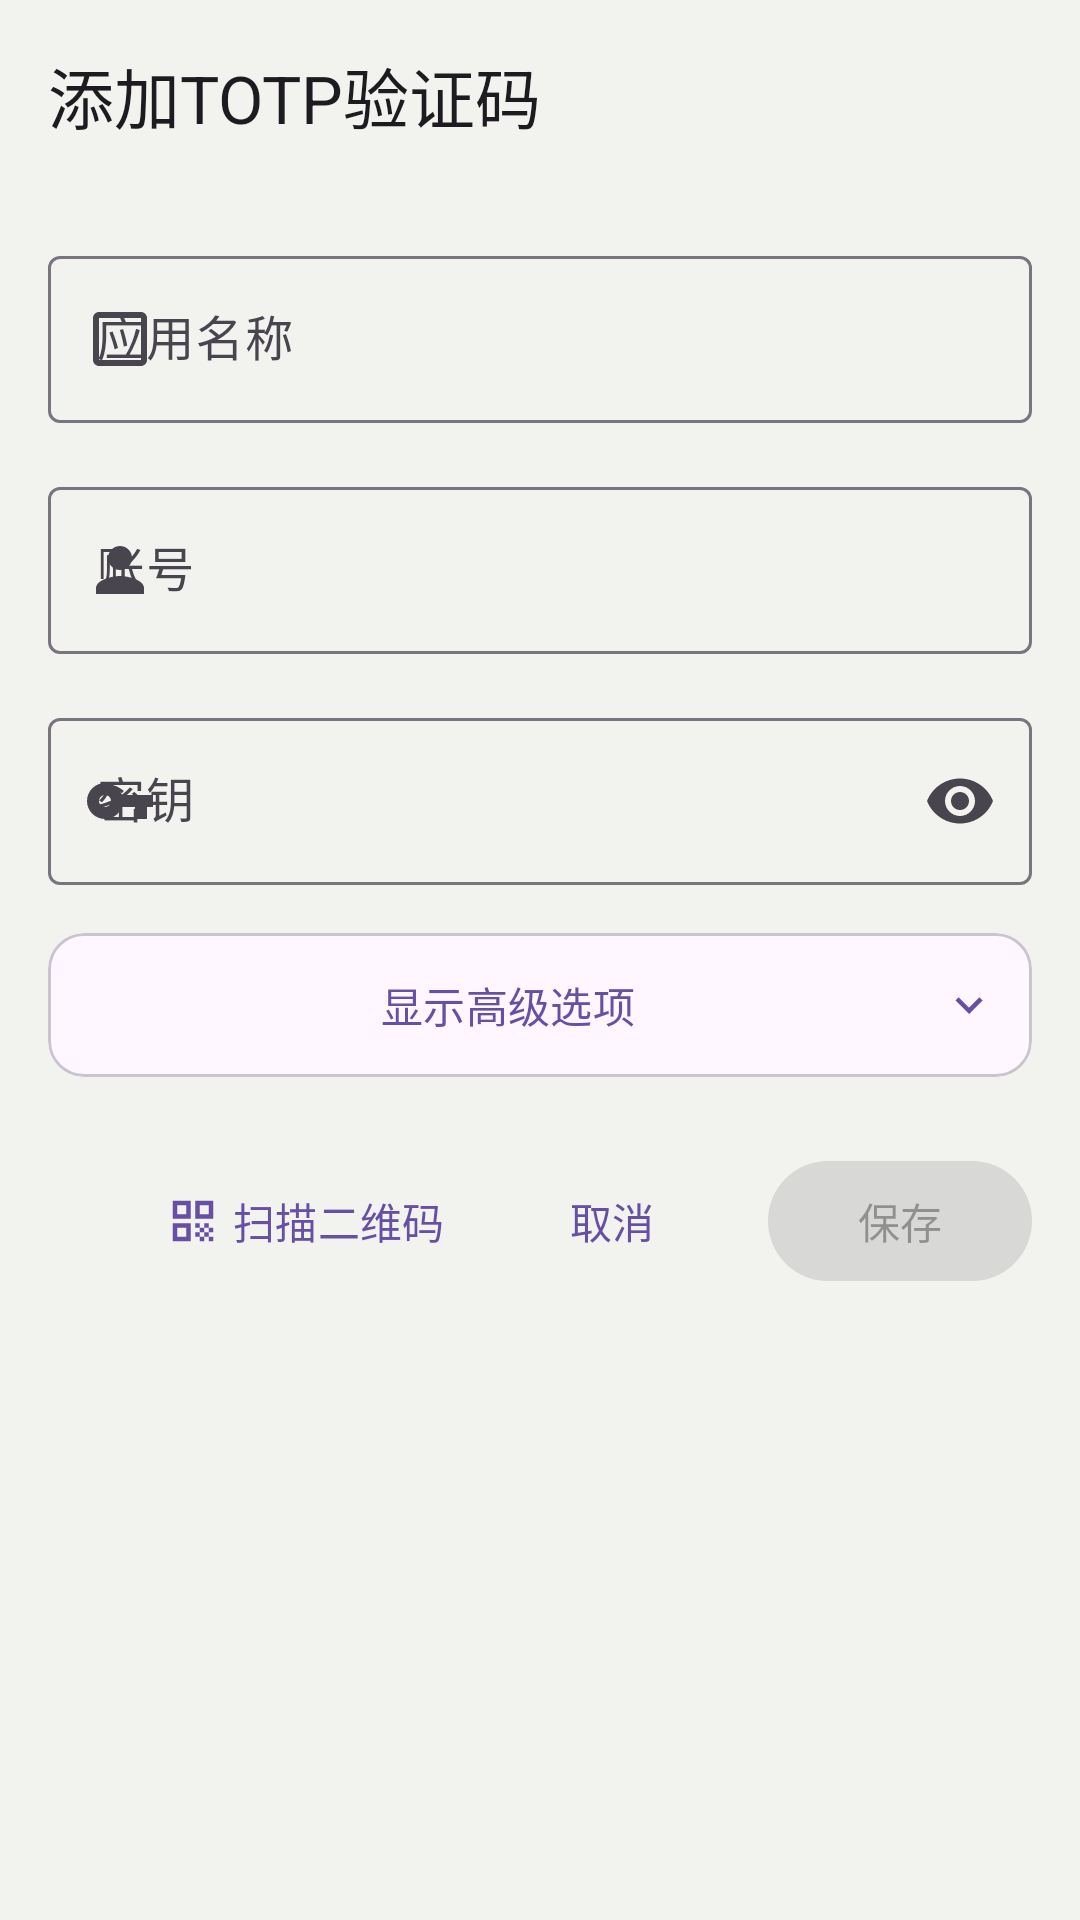

Reconstruct the res/layout file that produces this screen, plus the resources it refers to.
<!-- AndroidManifest.xml: application theme Theme.CodeBook -->
<!-- res/layout/dialog_totp_edit.xml -->
<?xml version="1.0" encoding="utf-8"?>
<LinearLayout xmlns:android="http://schemas.android.com/apk/res/android"
    xmlns:app="http://schemas.android.com/apk/res-auto"
    android:layout_width="match_parent"
    android:layout_height="wrap_content"
    android:orientation="vertical"
    android:background="@color/md_theme_surface_container">

    <com.google.android.material.appbar.MaterialToolbar
        android:id="@+id/toolbar"
        android:layout_width="match_parent"
        android:layout_height="wrap_content"
        app:title="添加TOTP验证码" />

    <LinearLayout
        android:layout_width="match_parent"
        android:layout_height="wrap_content"
        android:orientation="vertical"
        android:padding="16dp">

        <com.google.android.material.textfield.TextInputLayout
            android:id="@+id/til_app_name"
            style="@style/Widget.Material3.TextInputLayout.OutlinedBox"
            android:layout_width="match_parent"
            android:layout_height="wrap_content"
            android:hint="应用名称"
            app:startIconDrawable="@drawable/ic_app">

            <com.google.android.material.textfield.TextInputEditText
                android:id="@+id/et_app_name"
                android:layout_width="match_parent"
                android:layout_height="wrap_content"
                android:inputType="text"
                android:maxLines="1" />

        </com.google.android.material.textfield.TextInputLayout>

        <com.google.android.material.textfield.TextInputLayout
            android:id="@+id/til_account_name"
            style="@style/Widget.Material3.TextInputLayout.OutlinedBox"
            android:layout_width="match_parent"
            android:layout_height="wrap_content"
            android:layout_marginTop="16dp"
            android:hint="账号"
            app:startIconDrawable="@drawable/ic_account">

            <com.google.android.material.textfield.TextInputEditText
                android:id="@+id/et_account_name"
                android:layout_width="match_parent"
                android:layout_height="wrap_content"
                android:inputType="textEmailAddress"
                android:maxLines="1" />

        </com.google.android.material.textfield.TextInputLayout>

        <com.google.android.material.textfield.TextInputLayout
            android:id="@+id/til_secret_key"
            style="@style/Widget.Material3.TextInputLayout.OutlinedBox"
            android:layout_width="match_parent"
            android:layout_height="wrap_content"
            android:layout_marginTop="16dp"
            android:hint="密钥"
            app:endIconMode="password_toggle"
            app:startIconDrawable="@drawable/ic_key">

            <com.google.android.material.textfield.TextInputEditText
                android:id="@+id/et_secret_key"
                android:layout_width="match_parent"
                android:layout_height="wrap_content"
                android:inputType="textPassword"
                android:maxLines="1" />

        </com.google.android.material.textfield.TextInputLayout>

        <com.google.android.material.card.MaterialCardView
            android:layout_width="match_parent"
            android:layout_height="wrap_content"
            android:layout_marginTop="16dp">

            <LinearLayout
                android:layout_width="match_parent"
                android:layout_height="wrap_content"
                android:orientation="vertical">

                <com.google.android.material.button.MaterialButton
                    android:id="@+id/btn_expand"
                    style="@style/Widget.Material3.Button.TextButton"
                    android:layout_width="match_parent"
                    android:layout_height="wrap_content"
                    android:text="显示高级选项"
                    app:icon="@drawable/ic_expand_more"
                    app:iconGravity="end"/>

                <LinearLayout
                    android:id="@+id/layout_additional_fields"
                    android:layout_width="match_parent"
                    android:layout_height="wrap_content"
                    android:orientation="vertical"
                    android:visibility="gone"
                    android:padding="16dp">

                    <com.google.android.material.textfield.TextInputLayout
                        android:id="@+id/til_issuer"
                        style="@style/Widget.Material3.TextInputLayout.OutlinedBox"
                        android:layout_width="match_parent"
                        android:layout_height="wrap_content"
                        android:hint="发行方"
                        app:startIconDrawable="@drawable/ic_business">

                        <com.google.android.material.textfield.TextInputEditText
                            android:id="@+id/et_issuer"
                            android:layout_width="match_parent"
                            android:layout_height="wrap_content"
                            android:inputType="text"
                            android:maxLines="1" />

                    </com.google.android.material.textfield.TextInputLayout>

                    <com.google.android.material.textfield.TextInputLayout
                        android:id="@+id/til_algorithm"
                        style="@style/Widget.Material3.TextInputLayout.OutlinedBox.ExposedDropdownMenu"
                        android:layout_width="match_parent"
                        android:layout_height="wrap_content"
                        android:layout_marginTop="16dp"
                        android:hint="算法"
                        app:startIconDrawable="@drawable/ic_algorithm">

                        <AutoCompleteTextView
                            android:id="@+id/et_algorithm"
                            android:layout_width="match_parent"
                            android:layout_height="wrap_content"
                            android:inputType="none"/>

                    </com.google.android.material.textfield.TextInputLayout>

                    <LinearLayout
                        android:layout_width="match_parent"
                        android:layout_height="wrap_content"
                        android:layout_marginTop="16dp"
                        android:orientation="horizontal">

                        <com.google.android.material.textfield.TextInputLayout
                            android:id="@+id/til_digits"
                            style="@style/Widget.Material3.TextInputLayout.OutlinedBox"
                            android:layout_width="0dp"
                            android:layout_height="wrap_content"
                            android:layout_weight="1"
                            android:layout_marginEnd="8dp"
                            android:hint="位数"
                            app:startIconDrawable="@drawable/ic_numbers">

                            <com.google.android.material.textfield.TextInputEditText
                                android:id="@+id/et_digits"
                                android:layout_width="match_parent"
                                android:layout_height="wrap_content"
                                android:inputType="number"
                                android:maxLines="1" />

                        </com.google.android.material.textfield.TextInputLayout>

                        <com.google.android.material.textfield.TextInputLayout
                            android:id="@+id/til_period"
                            style="@style/Widget.Material3.TextInputLayout.OutlinedBox"
                            android:layout_width="0dp"
                            android:layout_height="wrap_content"
                            android:layout_weight="1"
                            android:layout_marginStart="8dp"
                            android:hint="刷新周期(秒)"
                            app:startIconDrawable="@drawable/ic_timer">

                            <com.google.android.material.textfield.TextInputEditText
                                android:id="@+id/et_period"
                                android:layout_width="match_parent"
                                android:layout_height="wrap_content"
                                android:inputType="number"
                                android:maxLines="1" />

                        </com.google.android.material.textfield.TextInputLayout>

                    </LinearLayout>

                    <com.google.android.material.textfield.TextInputLayout
                        android:id="@+id/til_url"
                        style="@style/Widget.Material3.TextInputLayout.OutlinedBox"
                        android:layout_width="match_parent"
                        android:layout_height="wrap_content"
                        android:layout_marginTop="16dp"
                        android:hint="URL"
                        app:startIconDrawable="@drawable/ic_link">

                        <com.google.android.material.textfield.TextInputEditText
                            android:id="@+id/et_url"
                            android:layout_width="match_parent"
                            android:layout_height="wrap_content"
                            android:inputType="textUri"
                            android:maxLines="1" />

                    </com.google.android.material.textfield.TextInputLayout>

                    <com.google.android.material.textfield.TextInputLayout
                        android:id="@+id/til_remark"
                        style="@style/Widget.Material3.TextInputLayout.OutlinedBox"
                        android:layout_width="match_parent"
                        android:layout_height="wrap_content"
                        android:layout_marginTop="16dp"
                        android:hint="备注"
                        app:startIconDrawable="@drawable/ic_note">

                        <com.google.android.material.textfield.TextInputEditText
                            android:id="@+id/et_remark"
                            android:layout_width="match_parent"
                            android:layout_height="wrap_content"
                            android:inputType="textMultiLine"
                            android:minLines="2"
                            android:gravity="top"/>

                    </com.google.android.material.textfield.TextInputLayout>

                </LinearLayout>
            </LinearLayout>
        </com.google.android.material.card.MaterialCardView>

        <LinearLayout
            android:layout_width="match_parent"
            android:layout_height="wrap_content"
            android:layout_marginTop="24dp"
            android:gravity="end">

            <com.google.android.material.button.MaterialButton
                android:id="@+id/btn_scan"
                style="@style/Widget.Material3.Button.TextButton"
                android:layout_width="wrap_content"
                android:layout_height="wrap_content"
                android:text="扫描二维码"
                app:icon="@drawable/ic_qr_code"/>

            <com.google.android.material.button.MaterialButton
                android:id="@+id/btn_cancel"
                style="@style/Widget.Material3.Button.TextButton"
                android:layout_width="wrap_content"
                android:layout_height="wrap_content"
                android:text="取消" />

            <com.google.android.material.button.MaterialButton
                android:id="@+id/btn_save"
                android:layout_width="wrap_content"
                android:layout_height="wrap_content"
                android:layout_marginStart="8dp"
                android:enabled="false"
                android:text="保存" />

        </LinearLayout>
    </LinearLayout>
</LinearLayout>
<!-- resources referenced by this layout -->
<resources>
  <color name="md_theme_surface_container">#F2F3EF</color>
  <!-- drawable ic_account (drawable) -->
  <?xml version="1.0" encoding="utf-8"?>
  <vector xmlns:android="http://schemas.android.com/apk/res/android"
      android:width="24dp"
      android:height="24dp"
      android:viewportWidth="24"
      android:viewportHeight="24">
      <path
          android:fillColor="?attr/colorControlNormal"
          android:pathData="M12,12c2.21,0 4,-1.79 4,-4s-1.79,-4 -4,-4 -4,1.79 -4,4 1.79,4 4,4zM12,14c-2.67,0 -8,1.34 -8,4v2h16v-2c0,-2.66 -5.33,-4 -8,-4z"/>
  </vector>
  <!-- drawable ic_algorithm (drawable) -->
  <vector xmlns:android="http://schemas.android.com/apk/res/android"
      android:width="24dp"
      android:height="24dp"
      android:viewportWidth="24"
      android:viewportHeight="24">
      <path
          android:fillColor="?attr/colorControlNormal"
          android:pathData="M19,3H5C3.89,3 3,3.9 3,5v14c0,1.1 0.89,2 2,2h14c1.1,0 2,-0.9 2,-2V5C21,3.9 20.1,3 19,3zM17,13h-4v4h-2v-4H7v-2h4V7h2v4h4V13z"/>
  </vector>
  <!-- drawable ic_app (drawable) -->
  <?xml version="1.0" encoding="utf-8"?>
  <vector xmlns:android="http://schemas.android.com/apk/res/android"
      android:width="24dp"
      android:height="24dp"
      android:viewportWidth="24"
      android:viewportHeight="24">
      <path
          android:fillColor="?attr/colorControlNormal"
          android:pathData="M19,3H5C3.89,3 3,3.9 3,5v14c0,1.1 0.89,2 2,2h14c1.1,0 2,-0.9 2,-2V5C21,3.9 20.1,3 19,3zM19,19H5V5h14V19z"/>
  </vector>
  <!-- drawable ic_expand_more (drawable) -->
  <?xml version="1.0" encoding="utf-8"?>
  <vector xmlns:android="http://schemas.android.com/apk/res/android"
      android:width="24dp"
      android:height="24dp"
      android:viewportWidth="24"
      android:viewportHeight="24">
      <path
          android:fillColor="?attr/colorControlNormal"
          android:pathData="M16.59,8.59L12,13.17 7.41,8.59 6,10l6,6 6,-6z"/>
  </vector>
  <!-- drawable ic_key (drawable) -->
  <vector xmlns:android="http://schemas.android.com/apk/res/android"
      android:width="24dp"
      android:height="24dp"
      android:viewportWidth="24"
      android:viewportHeight="24">
      <path
          android:fillColor="?attr/colorControlNormal"
          android:pathData="M12.65,10C11.83,7.67 9.61,6 7,6c-3.31,0 -6,2.69 -6,6s2.69,6 6,6c2.61,0 4.83,-1.67 5.65,-4H17v4h4v-4h2v-4H12.65zM7,14c-1.1,0 -2,-0.9 -2,-2s0.9,-2 2,-2 2,0.9 2,2 -0.9,2 -2,2z"/>
  </vector>
  <!-- drawable ic_note (drawable) -->
  <?xml version="1.0" encoding="utf-8"?>
  <vector xmlns:android="http://schemas.android.com/apk/res/android"
      android:width="24dp"
      android:height="24dp"
      android:viewportWidth="24"
      android:viewportHeight="24">
      <path
          android:fillColor="?attr/colorControlNormal"
          android:pathData="M14,2L6,2c-1.1,0 -1.99,0.9 -1.99,2L4,20c0,1.1 0.89,2 1.99,2L18,22c1.1,0 2,-0.9 2,-2L20,8l-6,-6zM16,18L8,18v-2h8v2zM16,14L8,14v-2h8v2zM13,9L13,3.5L18.5,9L13,9z"/>
  </vector>
  <!-- drawable ic_numbers (drawable) -->
  <vector xmlns:android="http://schemas.android.com/apk/res/android"
      android:width="24dp"
      android:height="24dp"
      android:viewportWidth="24"
      android:viewportHeight="24">
      <path
          android:fillColor="?attr/colorControlNormal"
          android:pathData="M20.5,10L21,8h-4l1,-4h-2l-1,4h-4l1,-4h-2L9,8H5l-0.5,2h4l-1,4h-4L3,16h4l-1,4h2l1,-4h4l-1,4h2l1,-4h4l0.5,-2h-4l1,-4H20.5zM13.5,14h-4l1,-4h4L13.5,14z"/>
  </vector>
  <style name="Theme.CodeBook" parent="Base.Theme.CodeBook" />
  <style name="Base.Theme.CodeBook" parent="Theme.Material3.DayNight.NoActionBar">
          
          
      </style>
</resources>
